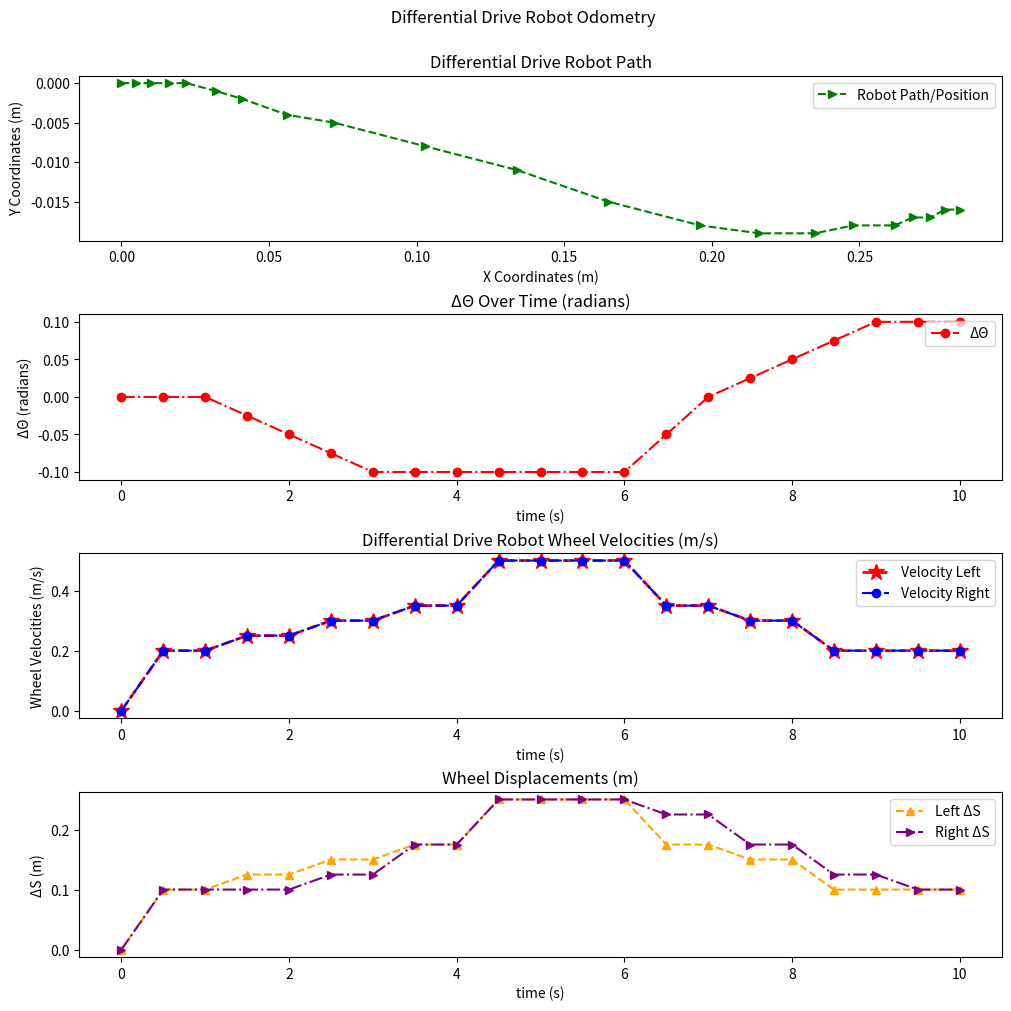

Write the Python code that produced this figure.
import matplotlib.pyplot as plt
import numpy as np
import math
import pandas as pd

# ω
omega_l = [2, 2, 2.5, 2.5, 3, 3, 3.5, 3.5, 5, 5, 5, 5, 3.5, 3.5, 3, 3,
           2, 2, 2, 2]  # angular velocity (rad/s) out put of left wheel encoder
omega_r = [2, 2, 2, 2, 2.5, 2.5, 3.5, 3.5, 5, 5, 5, 5, 4.5, 4.5, 3.5, 3.5,
           2.5, 2.5, 2, 2]  # angular velocity (rad/s) out put of right wheel encoder

L = 0.5  # meters
robot_width = 2*L  # robot's width in meters
wheel_radius = 0.1  # robot wheels' radi meters
delta_time = 0.5  # seconds

init_pos = (0, 0, 0)  # robot's initial coordinates (position)


class differential_drive_robot():

    def __init__(self, omegaL, omegaR, robotW, wheelRad, initPos, deltaTime):
        '''
        the initialization of the mobile robot object
        '''
        # left and right wheel velocity given robot wheels' radi and angular velocity m/s
        # left and right wheel displacements
        self.odometry_data = self.odometry(
            omegaL, omegaR, robotW, wheelRad, deltaTime)

    # returns wheel velocities velocity = wheel radius * angular velocity from encoders
    def odometry(self, omegaL, omegaR, robW, wheelR, dTime):
        velocity_l = [0]
        velocity_r = [0]
        time = [0]
        displacement_l = [0]
        displacement_r = [0]
        overall_displacement = [0]
        delta_x = [0]
        delta_y = [0]
        current_theta = 0
        delta_theta_list = [0]
        deltaS = [0]
        positions = []
        for i in range(len(omegaL)):
            # calculating displacement and velocity of left wheel
            velL = omegaL[i]*wheelR
            velocity_l.append(velL)
            dispL = velL*dTime
            displacement_l.append(dispL)

            # calculating displacement and velocity of right wheel
            velR = omegaR[i]*wheelR
            velocity_r.append(velR)
            dispR = velR*dTime
            displacement_r.append(velR*dTime)

            # calculating total displacement of the robot
            deltaDisp = (dispL*dispR)/2
            deltaS.append(deltaDisp)

            # calculating the change in theta
            deltaTheta = (dispR-dispL)/robW
            delta_theta_list.append(deltaTheta)
            tot_theta = current_theta+deltaTheta
            current_theta = tot_theta

            # calculating x and y coordinates
            delta_x.append(deltaDisp * math.cos(tot_theta))
            delta_y.append(deltaDisp*math.sin(tot_theta))

            time.append(dTime)

        # cumulative sum of time
        sum_time = np.cumsum(time).tolist()

        # cumulative sum of delta_x
        coord_x = np.cumsum(delta_x).tolist()
        # cumulative sum of delta_y
        coord_y = np.cumsum(delta_y).tolist()

        # cumulative sum of delta_theta_list
        delta_theta_cumsum = np.cumsum(delta_theta_list).tolist()
        for i in range(len(coord_x)):
            positions.append((round(coord_x[i], 3), round(
                coord_y[i], 3), round(delta_theta_cumsum[i], 3)))
        # cumulative displacement
        cum_disp = np.cumsum(deltaS).tolist()

        data = {"Cumulative Δt (s)": sum_time, "Left Wheel Velocities (m/s)": velocity_l, "Right Wheel Velocities (m/s)": velocity_r,
                "Left ΔS (m)": displacement_l, "Right ΔS (m)": displacement_r,
                "X Coordinates (m)": coord_x, "Y Coordinates (m)": coord_y,
                "ΔΘ Cumulative Sum (radians)": delta_theta_cumsum,
                "ΔΘ (radians)": delta_theta_list,
                "Δt (s)": time,
                "ΔS (m)": deltaS, "Cumulative ΔS (m)": cum_disp,
                "Cumulative Left ΔS (m)": np.cumsum(displacement_l).tolist(),
                "Cumulative Right ΔS (m)": np.cumsum(displacement_r).tolist(),
                "ΔX (m)": delta_x, "ΔY (m)": delta_y}

        data_round = {key: [round(i, 3) for i in data[key]] for key in data}
        data_round["Position (x,y,Θ)"] = positions

        df = pd.DataFrame(data_round)
        df = df.reindex(columns=["Cumulative Δt (s)", 'Left Wheel Velocities (m/s)',
                                 'Right Wheel Velocities (m/s)', 'Left ΔS (m)', 'Right ΔS (m)', "Position (x,y,Θ)",
                                 'X Coordinates (m)', 'Y Coordinates (m)', "ΔΘ Cumulative Sum (radians)", 'ΔΘ (radians)', 'Δt (s)',
                                 'ΔS (m)', 'Cumulative ΔS (m)', 'Cumulative Left ΔS (m)',
                                 'Cumulative Right ΔS (m)', 'ΔX (m)', 'ΔY (m)'])
        df = df.set_index("Cumulative Δt (s)")

        df.to_csv("Odemetry Data Calculations.csv")
        return df

    def robot_plots(self):
        o_df = self.odometry_data.reset_index()
        fig, (ax1, ax2, ax3, ax4) = plt.subplots(
            4, constrained_layout=True, figsize=(10, 10))
        fig.suptitle("         Differential Drive Robot Odometry\n")
        l1, = ax1.plot(o_df["X Coordinates (m)"], o_df["Y Coordinates (m)"],
                       '>--', c="g", label="Robot Path/Position")
        ax1.legend(loc="upper right")
        ax1.set_title("Differential Drive Robot Path")
        ax1.set_xlabel("X Coordinates (m)")
        ax1.set_ylabel("Y Coordinates (m)")

        l2, = ax2.plot(o_df["Cumulative Δt (s)"],
                       o_df["ΔΘ Cumulative Sum (radians)"], "o-.", c="red", label="ΔΘ")
        ax2.set_title("ΔΘ Over Time (radians)")
        ax2.set_ylabel("ΔΘ (radians)")
        ax2.set_xlabel("time (s)")
        ax2.legend(loc="upper right")

        ax3.plot(o_df["Cumulative Δt (s)"], o_df["Left Wheel Velocities (m/s)"],
                 "*--", c="red", linewidth=2, markersize=12, label="Velocity Left")
        ax3.set_title("Differential Drive Robot Wheel Velocities (m/s)")
        l3, = ax3.plot(o_df["Cumulative Δt (s)"], o_df["Left Wheel Velocities (m/s)"],
                       "o-.", c="blue", label="Velocity Right")
        ax3.set_ylabel("Wheel Velocities (m/s)")
        ax3.set_xlabel("time (s)")
        ax3.legend(loc="upper right")

        l4, = ax4.plot(o_df["Cumulative Δt (s)"],
                       o_df["Left ΔS (m)"], "^--", c="orange", label="Left ΔS")
        ax4.set_title("Wheel Displacements (m)")
        l5, = ax4.plot(o_df["Cumulative Δt (s)"],
                       o_df["Right ΔS (m)"], ">-.", c="purple", label="Right ΔS")
        ax4.set_ylabel("ΔS (m)")
        ax4.set_xlabel("time (s)")
        ax4.legend(loc="upper right")
#         plt.legend([l1,l2,l3,l4,l5],["Robot Path/Position","ΔΘ","","",""])
        fig.savefig('odometry_plots.png')
        plt.show()


if __name__ == '__main__':
    '''main'''
    mobile_robot = differential_drive_robot(
        omega_l, omega_r, robot_width, wheel_radius, init_pos, delta_time)

mobile_robot_df = mobile_robot.odometry_data

# more options can be specified also
with pd.option_context('display.max_rows', None, 'display.max_columns', None):
    print(mobile_robot_df)
mobile_robot.robot_plots()
